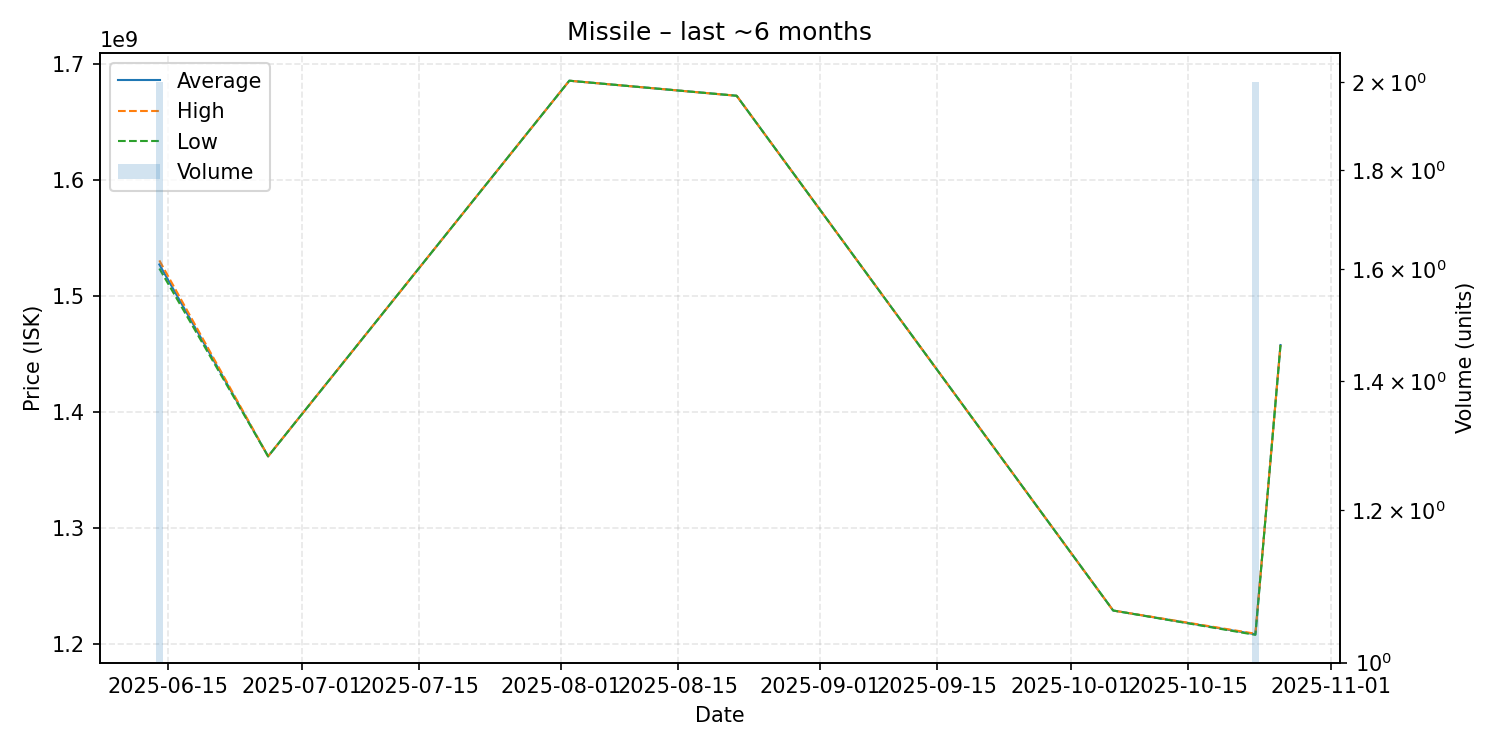

The table this chart was drawn from, first rows:
date, average, highest, lowest, order_count, volume
2025-06-14, 1527500000, 1531000000, 1524000000, 2, 2
2025-06-27, 1362000000, 1362000000, 1362000000, 1, 1
2025-08-02, 1686000000, 1686000000, 1686000000, 1, 1
2025-08-22, 1673000000, 1673000000, 1673000000, 1, 1
2025-10-06, 1229000000, 1229000000, 1229000000, 1, 1
2025-10-23, 1208500000, 1209000000, 1208000000, 2, 2
2025-10-26, 1458000000, 1458000000, 1458000000, 1, 1
